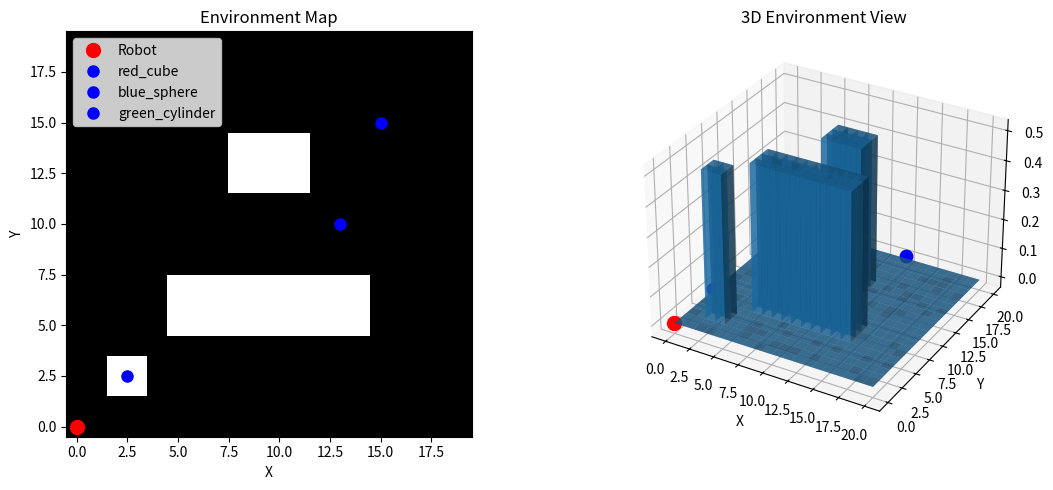

Python code for this plot:
#!/usr/bin/env python3
"""
Physical AI & Humanoid Robotics - Example Simulation

This file demonstrates key concepts from the Physical AI & Humanoid Robotics course.
It includes examples of perception, planning, control, and integration.
"""

import numpy as np
import matplotlib.pyplot as plt
from mpl_toolkits.mplot3d import Axes3D
import time
import math
from dataclasses import dataclass
from typing import List, Tuple, Optional


@dataclass
class RobotState:
    """Represents the state of the robot"""
    position: np.ndarray  # [x, y, z]
    orientation: np.ndarray  # [roll, pitch, yaw]
    joint_angles: np.ndarray
    joint_velocities: np.ndarray
    held_object: Optional[str] = None
    battery_level: float = 1.0
    gripper_status: str = 'open'  # 'open', 'closed', 'moving'
    location: str = 'unknown'


class SimplePerceptionSystem:
    """Simple perception system for demonstration"""
    
    def __init__(self):
        self.environment_map = self._create_sample_environment()
        self.detected_objects = []
    
    def _create_sample_environment(self) -> np.ndarray:
        """Create a simple 2D occupancy grid environment"""
        # Create a 20x20 grid
        grid = np.zeros((20, 20))
        
        # Add some obstacles
        grid[5:8, 5:15] = 1  # Wall
        grid[12:15, 8:12] = 1  # Table
        grid[2:4, 2:4] = 1  # Small obstacle
        
        return grid
    
    def detect_objects(self) -> List[dict]:
        """Simulate object detection"""
        objects = [
            {"name": "red_cube", "position": [2.5, 2.5, 0.1], "confidence": 0.95},
            {"name": "blue_sphere", "position": [13.0, 10.0, 0.15], "confidence": 0.89},
            {"name": "green_cylinder", "position": [15.0, 15.0, 0.12], "confidence": 0.92}
        ]
        return objects
    
    def get_environment_map(self) -> np.ndarray:
        """Return the environment map"""
        return self.environment_map.copy()


class SimplePathPlanner:
    """Simple path planning system"""
    
    def __init__(self, perception_system: SimplePerceptionSystem):
        self.perception = perception_system
    
    def plan_path(self, start: np.ndarray, goal: np.ndarray) -> List[np.ndarray]:
        """Simple path planning using a direct line with obstacle avoidance"""
        # For simplicity, we'll use a direct path with some waypoints
        # In a real system, this would use A*, RRT, or other algorithms
        
        path = [start.copy()]
        
        # Calculate direct path
        direction = goal - start
        distance = np.linalg.norm(direction)
        
        if distance > 0.1:  # If goal is not very close
            # Add intermediate waypoints
            num_waypoints = max(2, int(distance / 0.5))  # Waypoints every 0.5m
            
            for i in range(1, num_waypoints):
                t = i / num_waypoints
                waypoint = start + t * direction
                path.append(waypoint)
        
        path.append(goal.copy())
        return path


class SimpleController:
    """Simple controller for demonstration"""
    
    def __init__(self, path_planner: SimplePathPlanner):
        self.path_planner = path_planner
        self.current_trajectory = []
        self.trajectory_index = 0
    
    def move_to_position(self, goal_pos: np.ndarray, current_state: RobotState) -> bool:
        """Simulate moving to a position"""
        print(f"Moving from {current_state.position} to {goal_pos}")
        
        # Plan path
        path = self.path_planner.plan_path(current_state.position, goal_pos)
        
        # Execute path (simulate movement)
        for i, waypoint in enumerate(path):
            # Update robot position (simulated)
            current_state.position = waypoint.copy()
            
            # Simulate time delay
            time.sleep(0.1)
            
            print(f"  Reached waypoint {i+1}/{len(path)}: [{waypoint[0]:.2f}, {waypoint[1]:.2f}, {waypoint[2]:.2f}]")
        
        print(f"Successfully reached {goal_pos}")
        return True
    
    def grasp_object(self, obj_name: str, current_state: RobotState) -> bool:
        """Simulate grasping an object"""
        print(f"Attempting to grasp {obj_name}")
        
        # Simulate the grasping process
        time.sleep(0.5)
        
        # Update robot state
        current_state.held_object = obj_name
        current_state.gripper_status = 'closed'
        
        print(f"Successfully grasped {obj_name}")
        return True
    
    def place_object(self, current_state: RobotState) -> bool:
        """Simulate placing an object"""
        if not current_state.held_object:
            print("Cannot place object: robot is not holding anything")
            return False
        
        print(f"Placing {current_state.held_object}")
        
        # Update robot state
        current_state.held_object = None
        current_state.gripper_status = 'open'
        
        print(f"Successfully placed object")
        return True


class SimpleNaturalLanguageProcessor:
    """Simple NLP system for demonstration"""
    
    def process_command(self, command: str) -> dict:
        """Process a natural language command"""
        command_lower = command.lower()
        
        # Simple intent recognition
        if any(word in command_lower for word in ["go to", "navigate", "move to", "travel"]):
            intent = "navigation"
            # Extract location
            if "kitchen" in command_lower:
                location = "kitchen"
            elif "living room" in command_lower:
                location = "living_room"
            elif "bedroom" in command_lower:
                location = "bedroom"
            else:
                location = "unknown"
            
            return {
                "intent": intent,
                "parameters": {"location": location}
            }
        
        elif any(word in command_lower for word in ["pick up", "grasp", "take", "get"]):
            intent = "grasp"
            # Extract object
            if "red cube" in command_lower:
                obj = "red_cube"
            elif "blue sphere" in command_lower:
                obj = "blue_sphere"
            elif "green cylinder" in command_lower:
                obj = "green_cylinder"
            else:
                obj = "unknown"
            
            return {
                "intent": intent,
                "parameters": {"object": obj}
            }
        
        elif any(word in command_lower for word in ["place", "put", "set down", "release"]):
            intent = "place"
            return {
                "intent": intent,
                "parameters": {}
            }
        
        else:
            return {
                "intent": "unknown",
                "parameters": {}
            }


class PhysicalAIDemoSystem:
    """Complete demonstration system integrating all components"""
    
    def __init__(self):
        self.perception = SimplePerceptionSystem()
        self.path_planner = SimplePathPlanner(self.perception)
        self.controller = SimpleController(self.path_planner)
        self.nlp = SimpleNaturalLanguageProcessor()
        
        # Initialize robot state
        self.robot_state = RobotState(
            position=np.array([0.0, 0.0, 0.0]),
            orientation=np.array([0.0, 0.0, 0.0]),
            joint_angles=np.zeros(6),  # 6 DOF for simple arm
            joint_velocities=np.zeros(6),
            battery_level=1.0
        )
    
    def execute_command(self, command: str) -> bool:
        """Execute a natural language command"""
        print(f"\nProcessing command: '{command}'")
        
        # Process command with NLP
        parsed_command = self.nlp.process_command(command)
        intent = parsed_command["intent"]
        params = parsed_command["parameters"]
        
        print(f"Parsed intent: {intent}, parameters: {params}")
        
        if intent == "navigation":
            location = params.get("location", "unknown")
            if location == "kitchen":
                goal_pos = np.array([10.0, 5.0, 0.0])
            elif location == "living_room":
                goal_pos = np.array([5.0, 10.0, 0.0])
            elif location == "bedroom":
                goal_pos = np.array([15.0, 15.0, 0.0])
            else:
                print(f"Unknown location: {location}")
                return False
            
            return self.controller.move_to_position(goal_pos, self.robot_state)
        
        elif intent == "grasp":
            obj_name = params.get("object", "unknown")
            if obj_name == "unknown":
                print("Unknown object to grasp")
                return False
            
            # First, find the object in the environment
            detected_objects = self.perception.detect_objects()
            target_obj = None
            for obj in detected_objects:
                if obj["name"] == obj_name:
                    target_obj = obj
                    break
            
            if not target_obj:
                print(f"Could not find object: {obj_name}")
                return False
            
            # Move to object location
            obj_pos = np.array(target_obj["position"])
            success = self.controller.move_to_position(obj_pos, self.robot_state)
            if not success:
                return False
            
            # Grasp the object
            return self.controller.grasp_object(obj_name, self.robot_state)
        
        elif intent == "place":
            return self.controller.place_object(self.robot_state)
        
        else:
            print(f"Unknown intent: {intent}")
            return False
    
    def visualize_environment(self):
        """Visualize the environment and robot state"""
        fig = plt.figure(figsize=(12, 5))
        
        # Plot environment map
        ax1 = fig.add_subplot(121)
        im = ax1.imshow(self.perception.get_environment_map(), cmap='gray', origin='lower')
        ax1.set_title('Environment Map')
        ax1.set_xlabel('X')
        ax1.set_ylabel('Y')
        
        # Mark robot position
        robot_pos = self.robot_state.position
        ax1.plot(robot_pos[0], robot_pos[1], 'ro', markersize=10, label='Robot')
        
        # Mark detected objects
        objects = self.perception.detect_objects()
        for obj in objects:
            pos = obj["position"]
            ax1.plot(pos[0], pos[1], 'bo', markersize=8, label=f'{obj["name"]}')
        
        ax1.legend()
        
        # Plot 3D view
        ax2 = fig.add_subplot(122, projection='3d')
        
        # Plot environment
        x, y = np.meshgrid(np.arange(20), np.arange(20))
        z = np.zeros_like(x)
        obs_z = np.where(self.perception.get_environment_map() == 1, 0.5, 0)
        ax2.bar3d(x.ravel(), y.ravel(), z.ravel(), 1, 1, obs_z.ravel(), shade=True, alpha=0.6)
        
        # Mark robot position
        ax2.scatter([robot_pos[0]], [robot_pos[1]], [robot_pos[2]], color='red', s=100, label='Robot')
        
        # Mark objects
        for obj in objects:
            pos = obj["position"]
            ax2.scatter([pos[0]], [pos[1]], [pos[2]], color='blue', s=80, label=obj["name"])
        
        ax2.set_xlabel('X')
        ax2.set_ylabel('Y')
        ax2.set_zlabel('Z')
        ax2.set_title('3D Environment View')
        
        plt.tight_layout()
        plt.show()


def main():
    """Main function to demonstrate the Physical AI system"""
    print("Physical AI & Humanoid Robotics - Example System")
    print("=" * 50)
    
    # Create the system
    system = PhysicalAIDemoSystem()
    
    # Demonstrate the system
    print("\nInitial robot state:")
    print(f"  Position: {system.robot_state.position}")
    print(f"  Holding: {system.robot_state.held_object}")
    print(f"  Battery: {system.robot_state.battery_level:.2f}")
    
    # Show environment visualization
    print("\nVisualizing environment...")
    system.visualize_environment()
    
    # Example commands to execute
    commands = [
        "Go to the kitchen",
        "Please pick up the red cube",
        "Go to the living room",
        "Place the object"
    ]
    
    print(f"\nExecuting demonstration commands:")
    for i, command in enumerate(commands, 1):
        print(f"\n{i}. Executing: {command}")
        success = system.execute_command(command)
        print(f"   Result: {'Success' if success else 'Failed'}")
        
        # Show updated state
        print(f"   Updated position: {system.robot_state.position}")
        print(f"   Holding: {system.robot_state.held_object}")
    
    print(f"\nFinal robot state:")
    print(f"  Position: {system.robot_state.position}")
    print(f"  Holding: {system.robot_state.held_object}")
    print(f"  Battery: {system.robot_state.battery_level:.2f}")
    
    print("\nDemonstration completed!")


if __name__ == "__main__":
    main()
